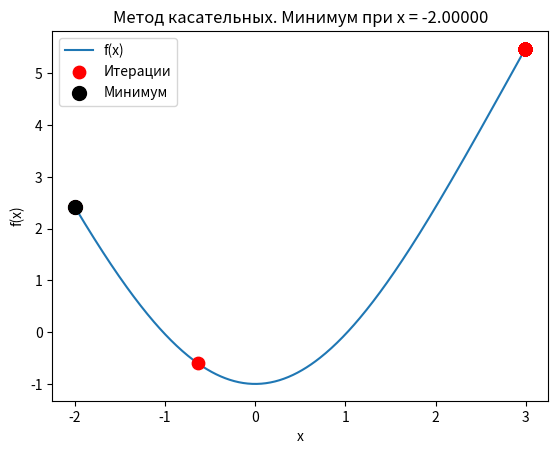

The script that saved this image:
import numpy as np
import matplotlib.pyplot as plt


# Функция и её производная
def f(x):
    return (x**2)/2 - np.cos(x)  # Пример: квадратичная функция


def df(x):
    return x + np.sin(x)  # Производная функции


# Построение касательной в точке x_0
def tangent_line(f, df, x0):
    return lambda x: f(x0) + df(x0) * (x - x0)


# Метод касательных
def casat(f, df, a, b, tol=1e-5, max_iter=100):
    x0 = np.random.uniform(a, b)  # Случайный выбор начальной точки
    history = [x0]

    for i in range(max_iter):
        # Построение касательной
        p0 = tangent_line(f, df, x0)

        # Нахождение минимума касательной на интервале [a, b]
        x1 = np.argmin([p0(x) for x in np.linspace(a, b, 1000)]) * (b - a) / 1000 + a

        history.append(x1)

        if abs(x1 - x0) < tol:  # Проверка на сходимость
            print(f"Сошелся за {i + 1} итераций.")
            break

        # Построение следующей касательной
        p1 = lambda x: max(f(x), p0(x))
        x0 = x1

    return x1, history


# Интервал поиска минимума
a, b = -2, 3

# Поиск минимума методом касательных
minimum, history = casat(f, df, a, b)

# График функции и касательных
x_vals = np.linspace(a, b, 400)
y_vals = f(x_vals)

plt.plot(x_vals, y_vals, label='f(x)')
plt.scatter(history, [f(x) for x in history], color='red', s=80, zorder=5, label="Итерации")
plt.scatter(minimum, f(minimum), color='black', s=100, zorder=10, label="Минимум")
plt.title(f'Метод касательных. Минимум при x = {minimum:.5f}')
plt.xlabel('x')
plt.ylabel('f(x)')
plt.legend()
plt.show()
